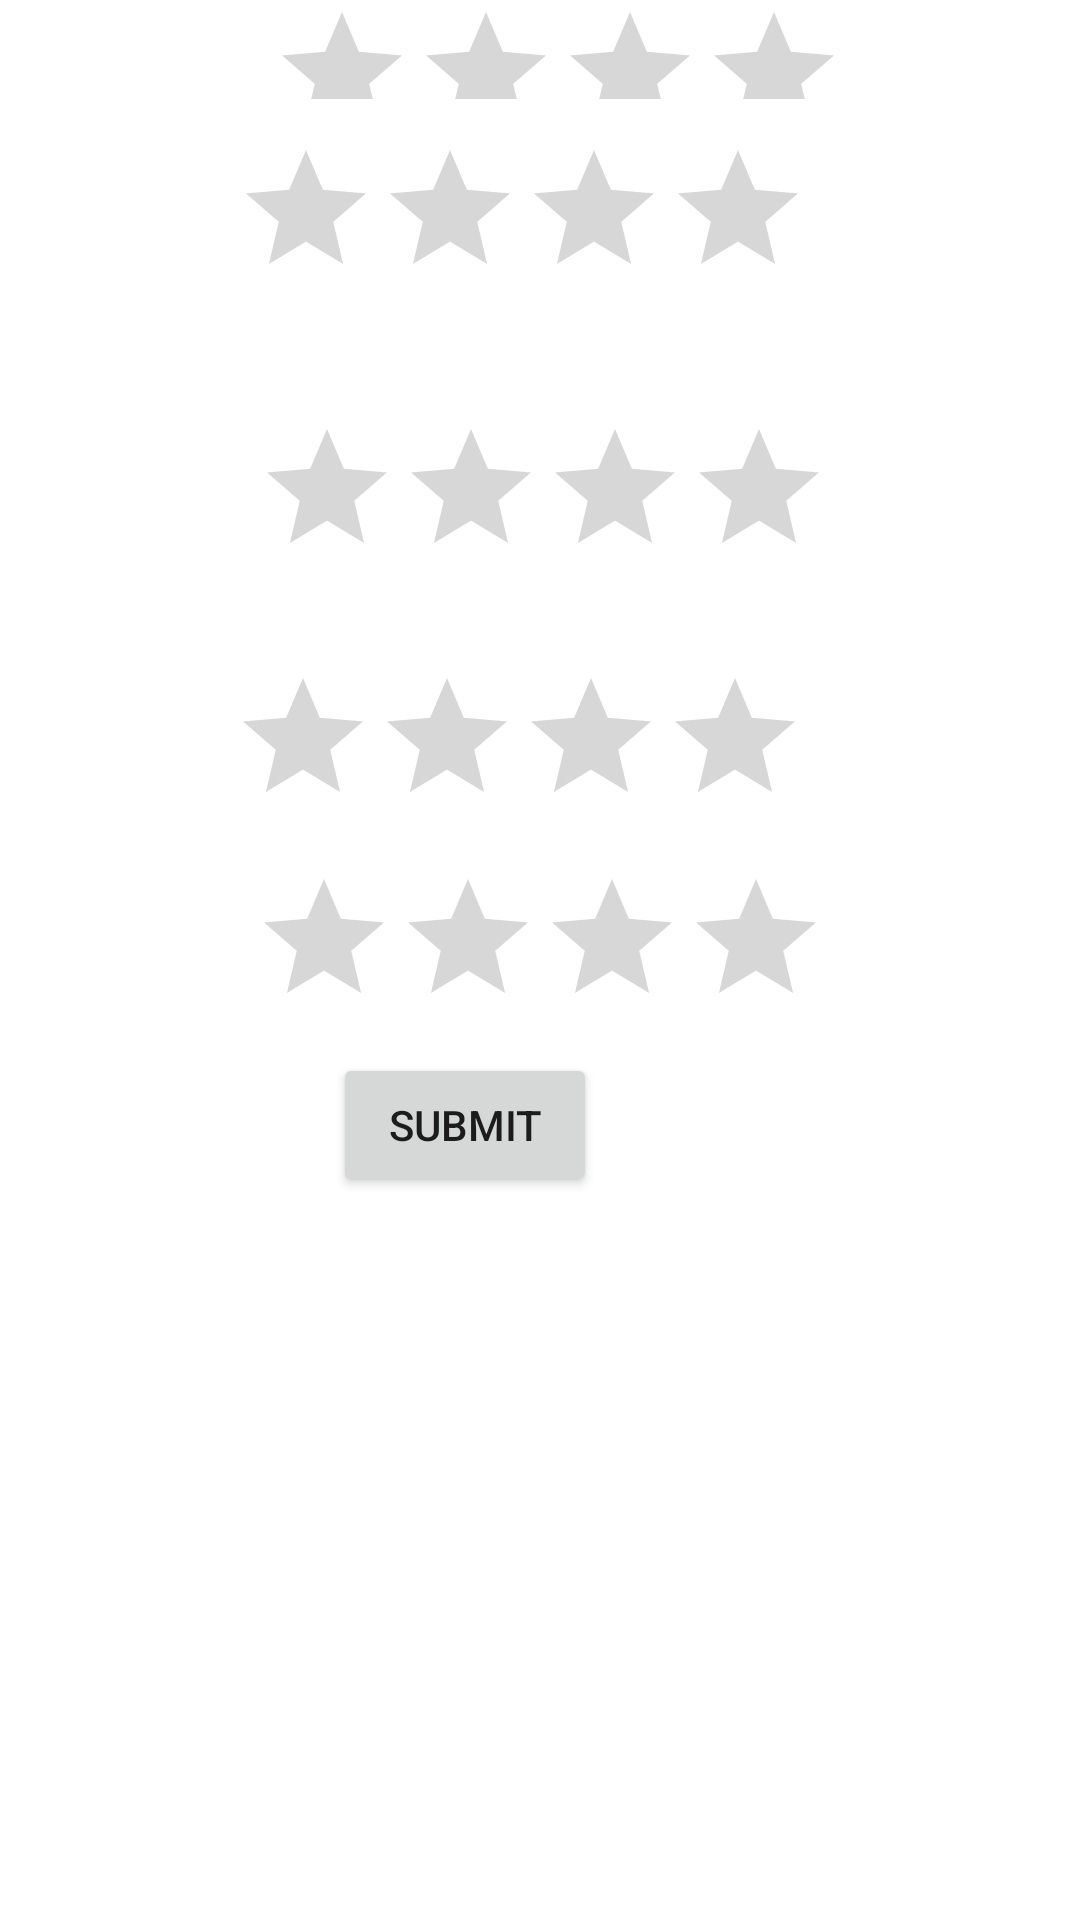

Produce the Android XML layout that renders to this screen, including the resource entries it uses.
<!-- AndroidManifest.xml: application theme Theme.ClassCSE225 -->
<!-- res/layout/activity_av_rating_bar.xml -->
<?xml version="1.0" encoding="utf-8"?>
<RelativeLayout xmlns:android="http://schemas.android.com/apk/res/android"
    xmlns:app="http://schemas.android.com/apk/res-auto"
    xmlns:tools="http://schemas.android.com/tools"
    android:layout_width="match_parent"
    android:layout_height="match_parent"
    tools:context=".AvRatingBar">

    <RatingBar
        android:id="@+id/RatingVa1"
        android:layout_width="wrap_content"
        android:layout_height="wrap_content"
        android:layout_above="@+id/RatingVa2"
        android:layout_alignParentStart="true"
        android:layout_alignParentEnd="true"
        android:layout_marginStart="90dp"
        android:layout_marginEnd="81dp"
        android:layout_marginBottom="13dp" />

    <RatingBar
        android:id="@+id/RatingVa2"
        android:layout_width="wrap_content"
        android:layout_height="wrap_content"
        android:layout_above="@+id/RatingVa3"
        android:layout_alignParentStart="true"
        android:layout_alignParentEnd="true"
        android:layout_marginStart="78dp"
        android:layout_marginEnd="93dp"
        android:layout_marginBottom="36dp" />

    <RatingBar
        android:id="@+id/RatingVa3"
        android:layout_width="wrap_content"
        android:layout_height="wrap_content"
        android:layout_above="@+id/RatingVa4"
        android:layout_alignParentStart="true"
        android:layout_alignParentEnd="true"
        android:layout_marginStart="85dp"
        android:layout_marginEnd="86dp"
        android:layout_marginBottom="26dp" />

    <RatingBar
        android:id="@+id/RatingVa4"
        android:layout_width="wrap_content"
        android:layout_height="wrap_content"
        android:layout_above="@+id/RatingVa5"
        android:layout_alignParentStart="true"
        android:layout_alignParentEnd="true"
        android:layout_marginStart="77dp"
        android:layout_marginEnd="94dp"
        android:layout_marginBottom="10dp" />

    <RatingBar
        android:id="@+id/RatingVa5"
        android:layout_width="wrap_content"
        android:layout_height="wrap_content"
        android:layout_above="@+id/btnVaRating"
        android:layout_alignParentStart="true"
        android:layout_alignParentEnd="true"
        android:layout_marginStart="84dp"
        android:layout_marginEnd="87dp"
        android:layout_marginBottom="5dp" />

    <Button
        android:id="@+id/btnVaRating"
        android:layout_width="wrap_content"
        android:layout_height="wrap_content"
        android:layout_above="@+id/tvVaRating"
        android:layout_alignParentEnd="true"
        android:layout_marginEnd="161dp"
        android:layout_marginBottom="12dp"
        android:text="Submit" />

    <TextView
        android:id="@+id/tvVaRating"
        android:layout_width="wrap_content"
        android:layout_height="wrap_content"
        android:layout_alignParentStart="true"
        android:layout_alignParentEnd="true"
        android:layout_alignParentBottom="true"
        android:layout_marginStart="192dp"
        android:layout_marginEnd="176dp"
        android:layout_marginBottom="112dp"
        android:hint="REsult
" />

</RelativeLayout>
<!-- resources referenced by this layout -->
<resources>
  <style name="Theme.ClassCSE225" parent="Theme.MaterialComponents.DayNight.NoActionBar">
          
          <item name="colorPrimary">@color/purple_500</item>
          <item name="colorPrimaryVariant">@color/purple_700</item>
          <item name="colorOnPrimary">@color/white</item>
          
          <item name="colorSecondary">@color/teal_200</item>
          <item name="colorSecondaryVariant">@color/teal_700</item>
          <item name="colorOnSecondary">@color/black</item>
          
          <item name="android:statusBarColor">?attr/colorPrimaryVariant</item>
          
      </style>
  <!-- not gathered from this repository: default colours our renderer supplied (Android Studio template values) -->
  <color name="purple_500">#FF6200EE</color>
  <color name="purple_700">#FF3700B3</color>
  <color name="teal_200">#FF03DAC5</color>
  <color name="teal_700">#FF018786</color>
  <color name="black">#FF000000</color>
  <color name="white">#FFFFFFFF</color>
</resources>
